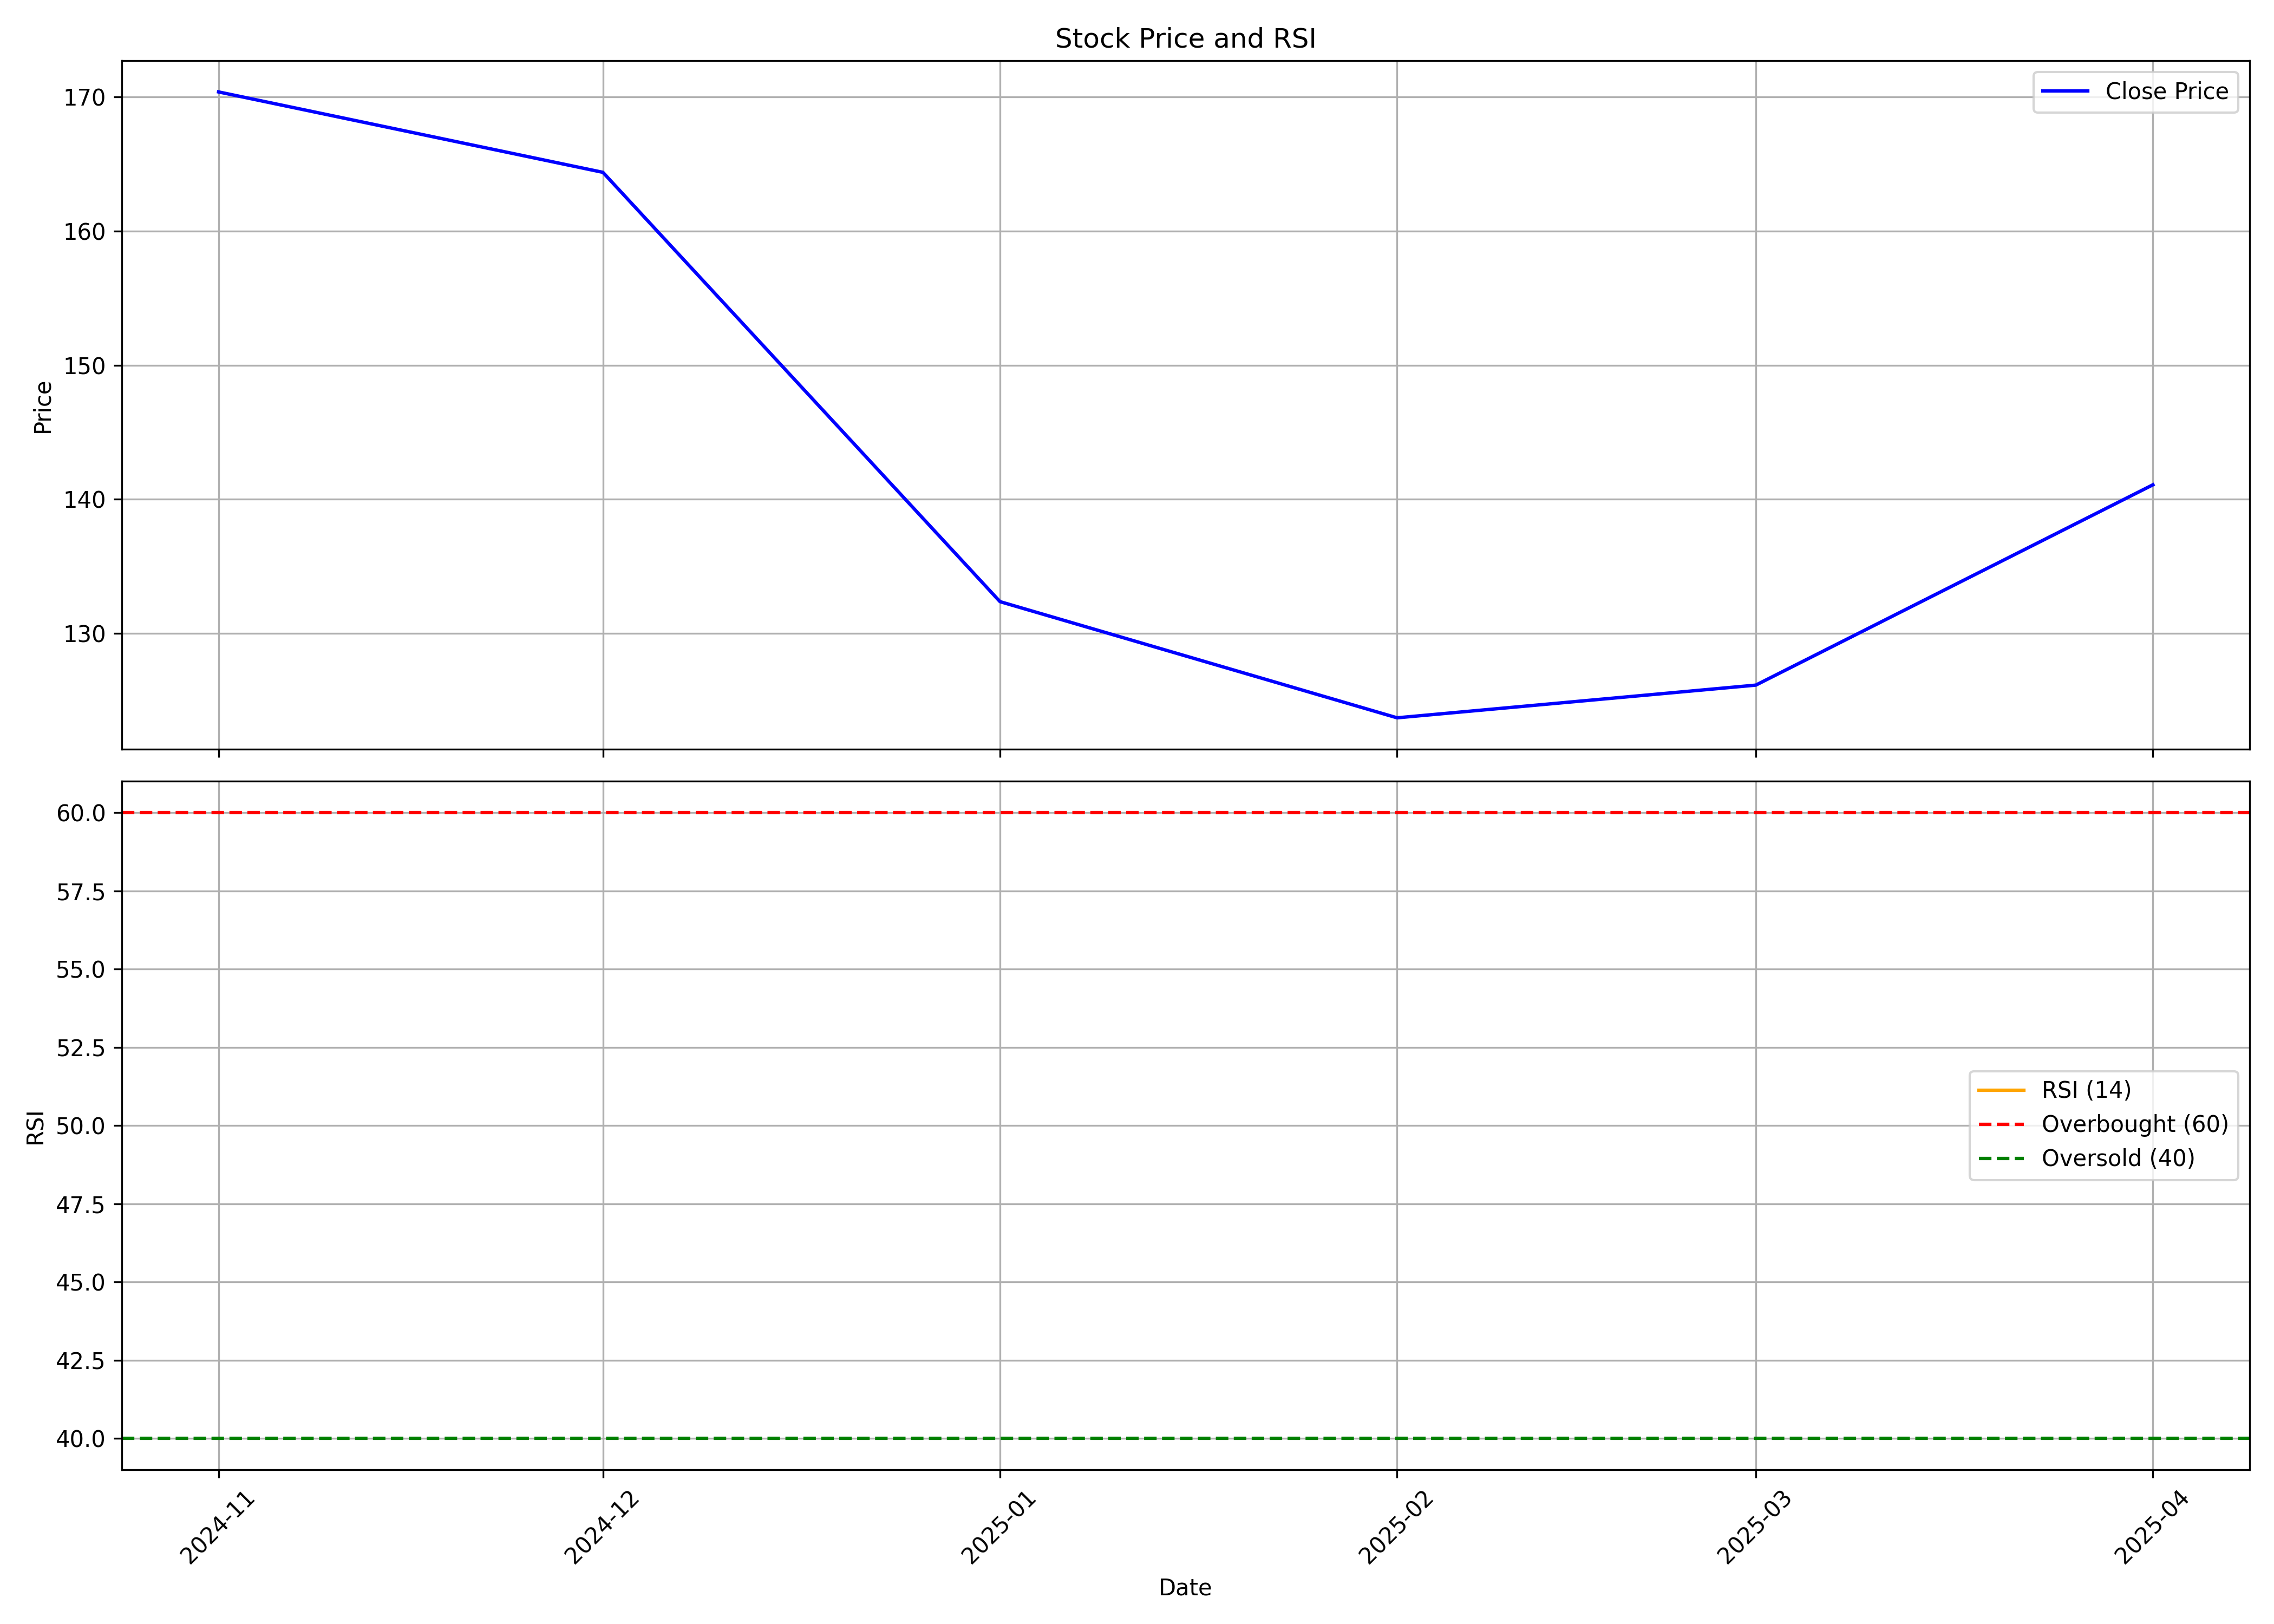

Source data for this figure (header and first rows):
, Unnamed: 0, date, symbol, open, high, low, close, volume, rsi
0, 0, 2024-11-01, MASTERTR, 181.0, 197.0, 155.1, 170.4, 1949950, 
1, 1, 2024-12-01, MASTERTR, 175, 196.3, 163.0, 164.4, 1874557, 
2, 2, 2025-01-01, MASTERTR, 164.0, 176.7, 125.2, 132.4, 790244, 
3, 3, 2025-02-01, MASTERTR, 134.9, 138.0, 106.0, 123.7, 849746, 
4, 4, 2025-03-01, MASTERTR, 124.0, 137.7, 105.2, 126.1, 1682014, 
5, 5, 2025-04-01, MASTERTR, 127.9, 145.5, 119.3, 141.1, 1303647, 
